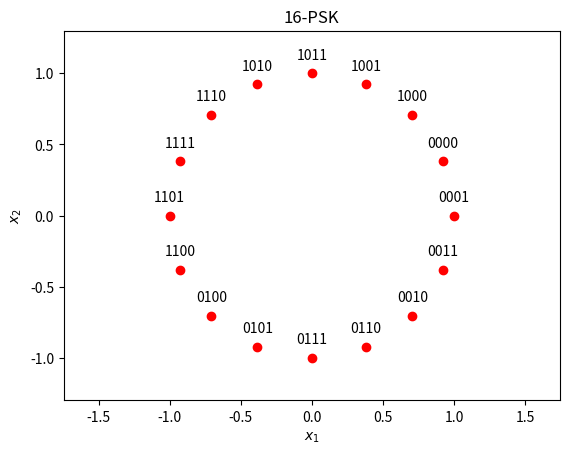

This chart was generated by the following Python code:
#!/usr/bin/env python3
# -*- coding: utf-8 -*-
"""
Created on Thu Nov 28 11:44:47 2019

[redacted]
"""

import numpy as np
import matplotlib.pyplot as plt

def graycode(M):

    if (M==1):
        g=['0','1']

    elif (M>1):
        gs=graycode(M-1)
        gsr=gs[::-1]
        gs0=['0'+x for x in gs]
        gs1=['1'+x for x in gsr]
        g=gs0+gs1
    return(g)

def psk_symbol(m,M):    
    theta = 2 * np.pi * (m-1) / M
    s = np.array([np.cos(theta), -np.sin(theta)])
    return(s)

def psk_symbols(M):
    syms = np.zeros([M,2])
    for m in range(0,M):
        syms[m] = psk_symbol(m,M)    
    return syms    


M=16
plt.close('all')
code_words = graycode(np.log2(M))
symbols = psk_symbols(M)
for i,code_word in enumerate(code_words):
    x = symbols[i,0]
    y = symbols[i,1]
    
    plt.plot(x,y,'ro')    
    plt.text(x,y+0.1,code_word,horizontalalignment='center')
    plt.axis('equal')
    plt.xlim([-1.3,1.3])
    plt.ylim([-1.3,1.3])
    plt.xlabel('$x_1$')
    plt.ylabel('$x_2$')
    cname = str(M) + '-PSK' 
    plt.title(cname)
    
name = 'PSK' + str(M) + '.png'
plt.savefig(name)